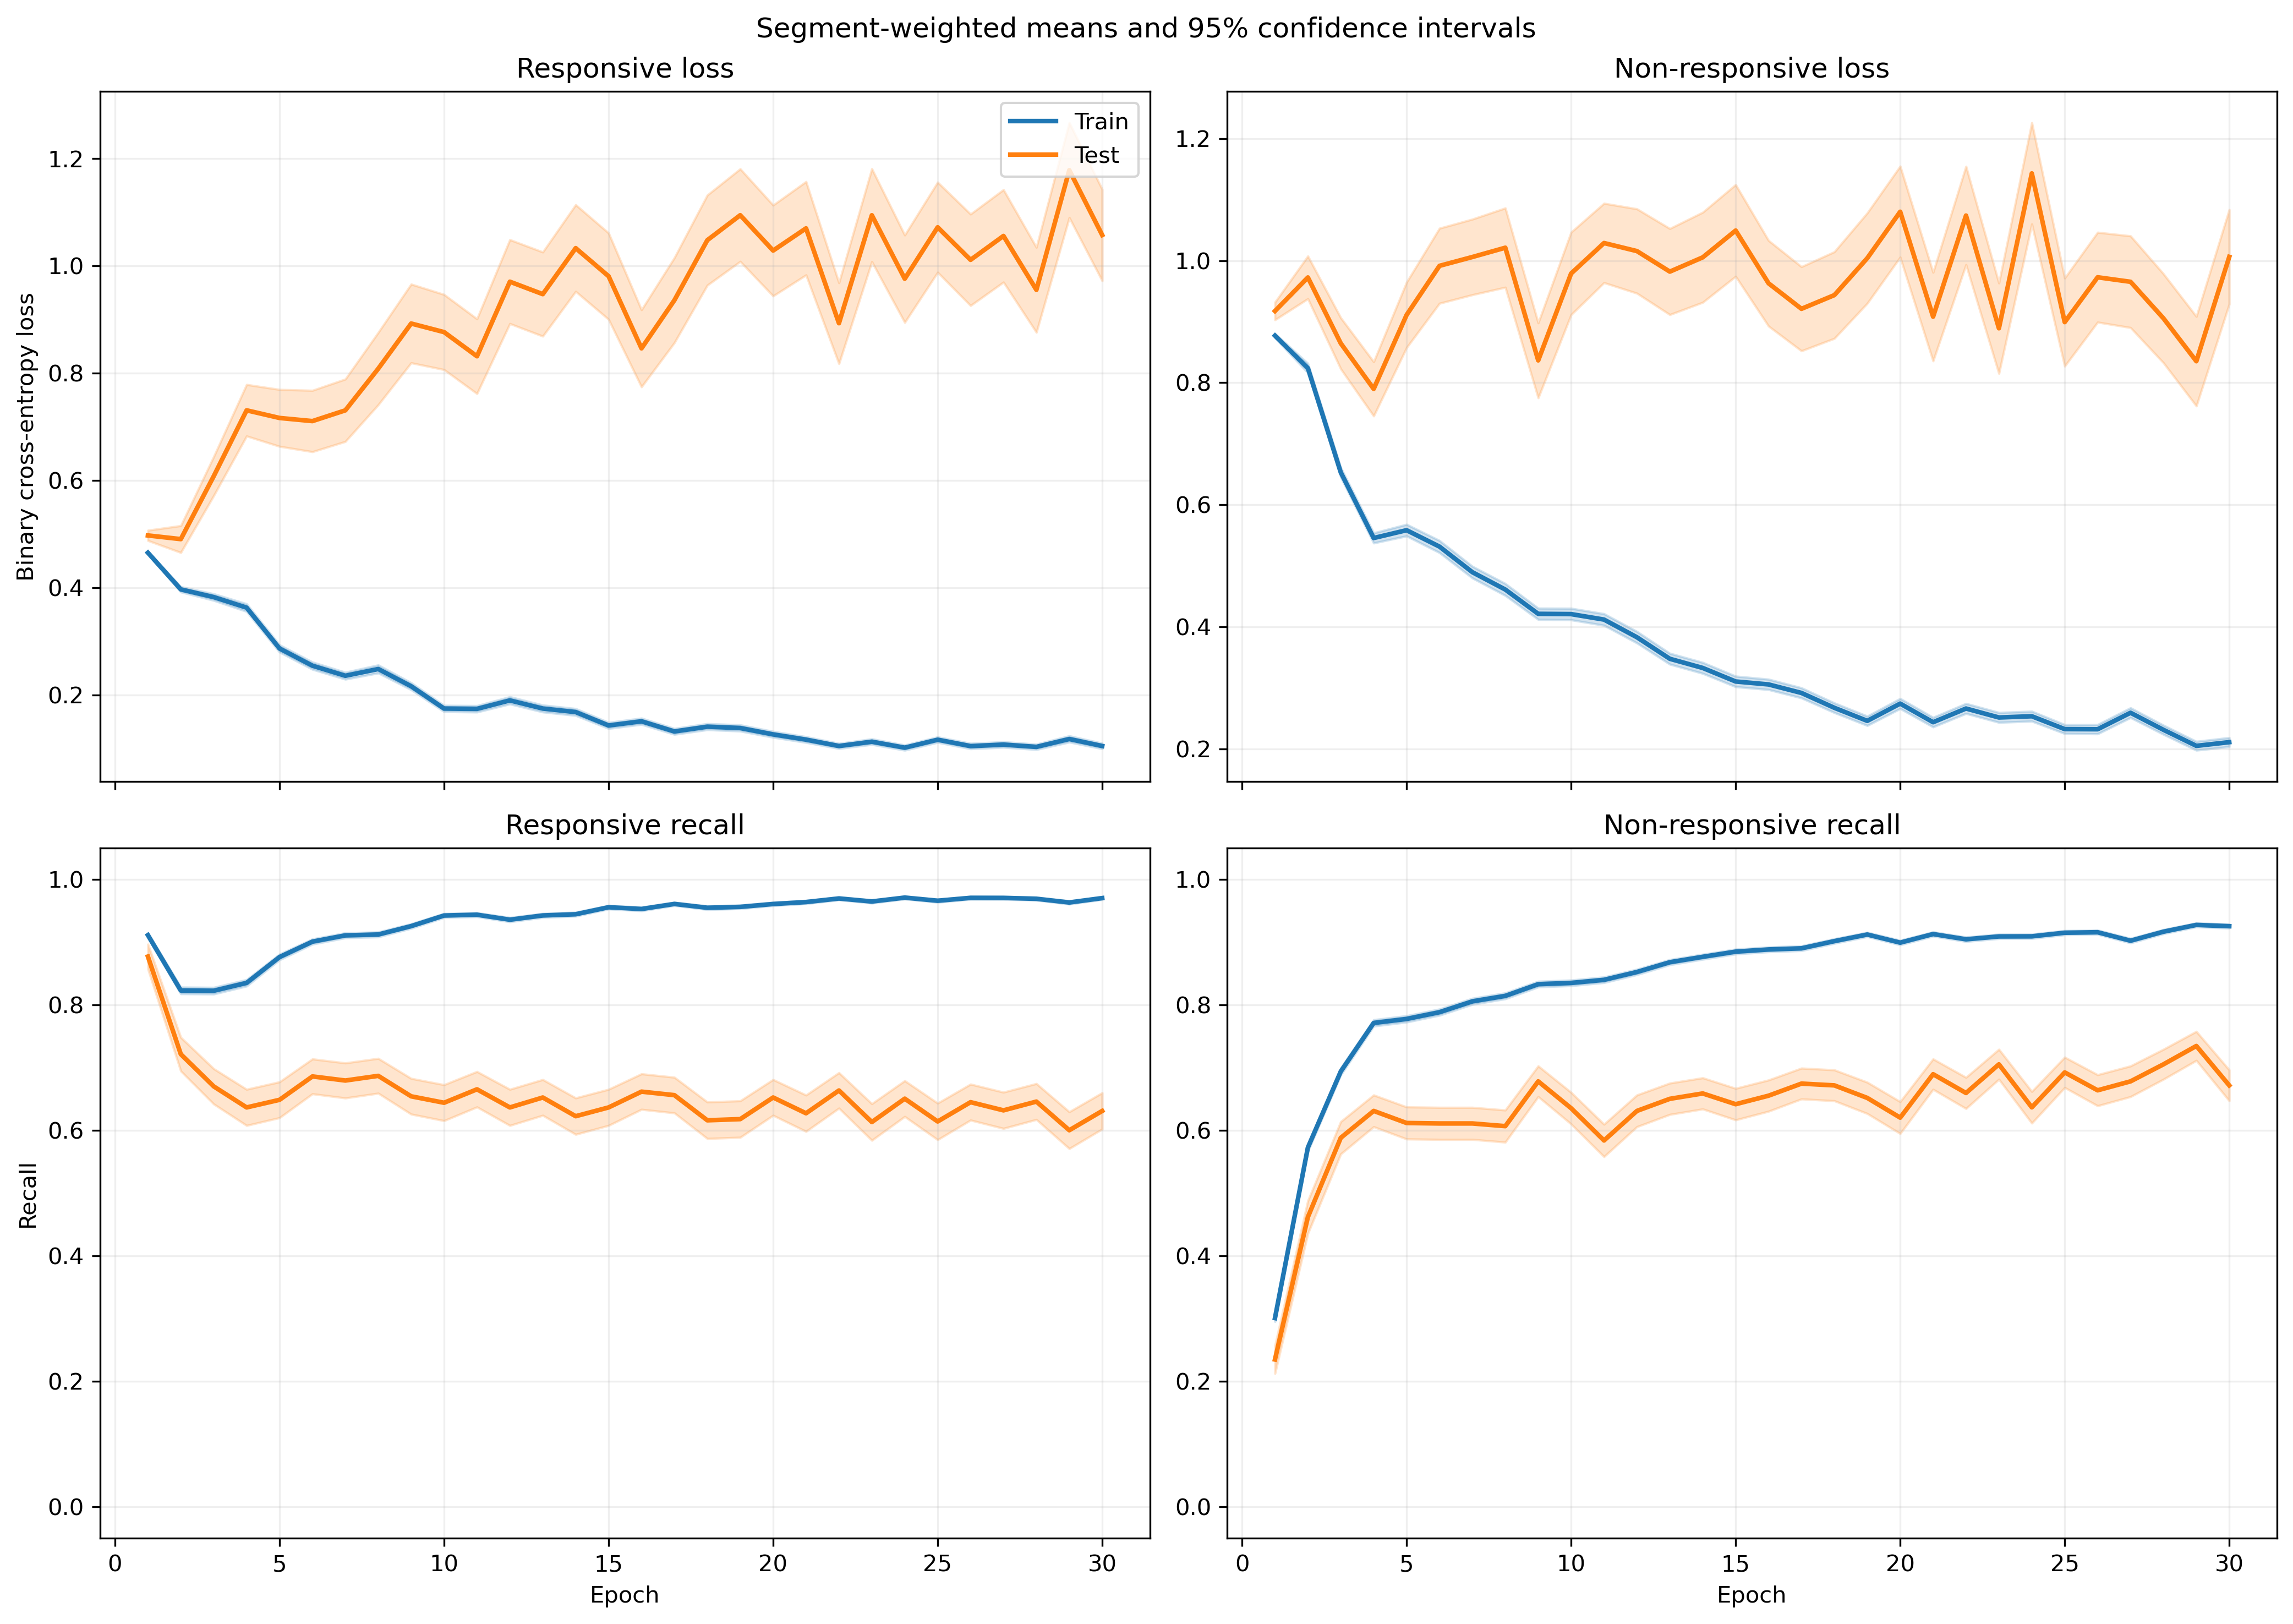

The table this chart was drawn from, first rows:
fold, epoch, split, r_loss, r_loss_count, r_loss_sum, r_loss_sum_sq, r_recall, r_recall_count, r_recall_sum, r_recall_sum_sq, nr_loss, nr_loss_count, nr_loss_sum, nr_loss_sum_sq, nr_recall, nr_recall_count, nr_recall_sum, nr_recall_sum_sq
1, 1, train, 0.5114, 1063, 543.6, 302.6, 0.8815, 1063, 937.0, 937.0, 0.8155, 1401, 1142, 1014, 0.369, 1401, 517.0, 517.0
1, 1, test, 0.3683, 10, 3.683, 1.404, 1.0, 10, 10.0, 10.0, , 0, 0.0, 0.0, , 0, 0.0, 0.0
1, 2, train, 0.4114, 1063, 437.4, 287, 0.8382, 1063, 891.0, 891.0, 0.7644, 1401, 1071, 1207, 0.5617, 1401, 787.0, 787.0
1, 2, test, 0.2059, 10, 2.059, 0.5262, 1.0, 10, 10.0, 10.0, , 0, 0.0, 0.0, , 0, 0.0, 0.0
1, 3, train, 0.3823, 1063, 406.4, 365.5, 0.8006, 1063, 851.0, 851.0, 0.6267, 1401, 877.9, 1150, 0.7281, 1401, 1020, 1020
1, 3, test, 0.3206, 10, 3.206, 2.992, 0.8, 10, 8.0, 8.0, , 0, 0.0, 0.0, , 0, 0.0, 0.0
1, 4, train, 0.3335, 1063, 354.5, 320.3, 0.8344, 1063, 887.0, 887.0, 0.6212, 1401, 870.3, 1206, 0.7402, 1401, 1037, 1037
1, 4, test, 0.1153, 10, 1.153, 0.2347, 1.0, 10, 10.0, 10.0, , 0, 0.0, 0.0, , 0, 0.0, 0.0
1, 5, train, 0.2959, 1063, 314.5, 286.2, 0.8645, 1063, 919.0, 919.0, 0.5848, 1401, 819.3, 1101, 0.7452, 1401, 1044, 1044
1, 5, test, 0.113, 10, 1.13, 0.2875, 1.0, 10, 10.0, 10.0, , 0, 0.0, 0.0, , 0, 0.0, 0.0
1, 6, train, 0.2669, 1063, 283.7, 375.9, 0.8862, 1063, 942.0, 942.0, 0.5105, 1401, 715.2, 1246, 0.7951, 1401, 1114, 1114
1, 6, test, 0.05913, 10, 0.5913, 0.04666, 1.0, 10, 10.0, 10.0, , 0, 0.0, 0.0, , 0, 0.0, 0.0
1, 7, train, 0.2836, 1063, 301.4, 399.7, 0.8702, 1063, 925.0, 925.0, 0.4335, 1401, 607.4, 1100, 0.8415, 1401, 1179, 1179
1, 7, test, 0.08142, 10, 0.8142, 0.1968, 1.0, 10, 10.0, 10.0, , 0, 0.0, 0.0, , 0, 0.0, 0.0
1, 8, train, 0.2876, 1063, 305.7, 445.9, 0.8833, 1063, 939.0, 939.0, 0.4057, 1401, 568.4, 967.4, 0.8415, 1401, 1179, 1179
1, 8, test, 0.5412, 10, 5.412, 11.18, 0.8, 10, 8.0, 8.0, , 0, 0.0, 0.0, , 0, 0.0, 0.0
1, 9, train, 0.3747, 1063, 398.3, 668.2, 0.8476, 1063, 901.0, 901.0, 0.3576, 1401, 501, 882.3, 0.8722, 1401, 1222, 1222
1, 9, test, 0.5779, 10, 5.779, 9.951, 0.7, 10, 7.0, 7.0, , 0, 0.0, 0.0, , 0, 0.0, 0.0
1, 10, train, 0.1818, 1063, 193.3, 260.7, 0.9341, 1063, 993.0, 993.0, 0.4135, 1401, 579.3, 1207, 0.8565, 1401, 1200, 1200
1, 10, test, 0.2961, 10, 2.961, 5.091, 0.9, 10, 9.0, 9.0, , 0, 0.0, 0.0, , 0, 0.0, 0.0
1, 11, train, 0.1789, 1063, 190.1, 300.4, 0.9464, 1063, 1006, 1006, 0.3401, 1401, 476.5, 1023, 0.8772, 1401, 1229, 1229
1, 11, test, 0.2872, 10, 2.872, 6.075, 0.9, 10, 9.0, 9.0, , 0, 0.0, 0.0, , 0, 0.0, 0.0
1, 12, train, 0.1795, 1063, 190.8, 279.8, 0.9294, 1063, 988.0, 988.0, 0.4326, 1401, 606.1, 1389, 0.8465, 1401, 1186, 1186
1, 12, test, 0.08194, 10, 0.8194, 0.3302, 1.0, 10, 10.0, 10.0, , 0, 0.0, 0.0, , 0, 0.0, 0.0
1, 13, train, 0.2223, 1063, 236.4, 324.4, 0.9182, 1063, 976.0, 976.0, 0.4361, 1401, 611, 1038, 0.8315, 1401, 1165, 1165
1, 13, test, 0.06187, 10, 0.6187, 0.08242, 1.0, 10, 10.0, 10.0, , 0, 0.0, 0.0, , 0, 0.0, 0.0
1, 14, train, 0.1273, 1063, 135.3, 162.8, 0.9614, 1063, 1022, 1022, 0.5012, 1401, 702.2, 1424, 0.8037, 1401, 1126, 1126
1, 14, test, 0.03872, 10, 0.3872, 0.023, 1.0, 10, 10.0, 10.0, , 0, 0.0, 0.0, , 0, 0.0, 0.0
1, 15, train, 0.1787, 1063, 189.9, 273.8, 0.9407, 1063, 1000, 1000, 0.2706, 1401, 379.1, 714.1, 0.8965, 1401, 1256, 1256
1, 15, test, 0.3394, 10, 3.394, 7.917, 0.9, 10, 9.0, 9.0, , 0, 0.0, 0.0, , 0, 0.0, 0.0
1, 16, train, 0.1992, 1063, 211.7, 274.7, 0.9389, 1063, 998.0, 998.0, 0.233, 1401, 326.4, 471.2, 0.9143, 1401, 1281, 1281
1, 16, test, 0.2668, 10, 2.668, 2.958, 0.9, 10, 9.0, 9.0, , 0, 0.0, 0.0, , 0, 0.0, 0.0
1, 17, train, 0.1925, 1063, 204.7, 334.6, 0.9304, 1063, 989.0, 989.0, 0.2423, 1401, 339.5, 634.8, 0.9072, 1401, 1271, 1271
1, 17, test, 0.5895, 10, 5.895, 14.42, 0.8, 10, 8.0, 8.0, , 0, 0.0, 0.0, , 0, 0.0, 0.0
1, 18, train, 0.1656, 1063, 176.1, 221.8, 0.9445, 1063, 1004, 1004, 0.2617, 1401, 366.6, 596.1, 0.9065, 1401, 1270, 1270
1, 18, test, 0.0836, 10, 0.836, 0.1799, 1.0, 10, 10.0, 10.0, , 0, 0.0, 0.0, , 0, 0.0, 0.0
1, 19, train, 0.09583, 1063, 101.9, 101.4, 0.9746, 1063, 1036, 1036, 0.2864, 1401, 401.2, 714.1, 0.8936, 1401, 1252, 1252
1, 19, test, 0.3696, 10, 3.696, 6.274, 0.8, 10, 8.0, 8.0, , 0, 0.0, 0.0, , 0, 0.0, 0.0
1, 20, train, 0.1532, 1063, 162.8, 260.2, 0.9511, 1063, 1011, 1011, 0.2769, 1401, 387.9, 815.7, 0.9001, 1401, 1261, 1261
1, 20, test, 0.6475, 10, 6.475, 17.65, 0.8, 10, 8.0, 8.0, , 0, 0.0, 0.0, , 0, 0.0, 0.0
1, 21, train, 0.08316, 1063, 88.4, 108.7, 0.9793, 1063, 1041, 1041, 0.33, 1401, 462.4, 938, 0.8708, 1401, 1220, 1220
1, 21, test, 0.5235, 10, 5.235, 12.28, 0.8, 10, 8.0, 8.0, , 0, 0.0, 0.0, , 0, 0.0, 0.0
1, 22, train, 0.117, 1063, 124.4, 159.2, 0.9633, 1063, 1024, 1024, 0.2812, 1401, 394, 777.6, 0.8958, 1401, 1255, 1255
1, 22, test, 0.09477, 10, 0.9477, 0.2435, 1.0, 10, 10.0, 10.0, , 0, 0.0, 0.0, , 0, 0.0, 0.0
1, 23, train, 0.08833, 1063, 93.9, 122.9, 0.9784, 1063, 1040, 1040, 0.2533, 1401, 354.8, 788.5, 0.9122, 1401, 1278, 1278
1, 23, test, 0.6347, 10, 6.347, 15.04, 0.8, 10, 8.0, 8.0, , 0, 0.0, 0.0, , 0, 0.0, 0.0
1, 24, train, 0.07968, 1063, 84.7, 76.85, 0.9812, 1063, 1043, 1043, 0.2174, 1401, 304.5, 508.8, 0.9215, 1401, 1291, 1291
1, 24, test, 0.638, 10, 6.38, 16.58, 0.8, 10, 8.0, 8.0, , 0, 0.0, 0.0, , 0, 0.0, 0.0
1, 25, train, 0.1399, 1063, 148.7, 222.2, 0.9577, 1063, 1018, 1018, 0.1874, 1401, 262.5, 475.4, 0.9322, 1401, 1306, 1306
1, 25, test, 0.8449, 10, 8.449, 25.02, 0.7, 10, 7.0, 7.0, , 0, 0.0, 0.0, , 0, 0.0, 0.0
1, 26, train, 0.09763, 1063, 103.8, 135.7, 0.9746, 1063, 1036, 1036, 0.2072, 1401, 290.3, 496.3, 0.9215, 1401, 1291, 1291
1, 26, test, 0.06364, 10, 0.6364, 0.09912, 1.0, 10, 10.0, 10.0, , 0, 0.0, 0.0, , 0, 0.0, 0.0
1, 27, train, 0.1287, 1063, 136.8, 281.1, 0.9633, 1063, 1024, 1024, 0.33, 1401, 462.4, 989.9, 0.8822, 1401, 1236, 1236
1, 27, test, 0.265, 10, 2.65, 4.819, 0.9, 10, 9.0, 9.0, , 0, 0.0, 0.0, , 0, 0.0, 0.0
1, 28, train, 0.09912, 1063, 105.4, 126.8, 0.9737, 1063, 1035, 1035, 0.2225, 1401, 311.7, 542.9, 0.9201, 1401, 1289, 1289
1, 28, test, 0.1602, 10, 1.602, 0.9343, 0.9, 10, 9.0, 9.0, , 0, 0.0, 0.0, , 0, 0.0, 0.0
1, 29, train, 0.1079, 1063, 114.7, 182.9, 0.969, 1063, 1030, 1030, 0.208, 1401, 291.4, 574.2, 0.9243, 1401, 1295, 1295
1, 29, test, 0.136, 10, 1.36, 0.8612, 0.9, 10, 9.0, 9.0, , 0, 0.0, 0.0, , 0, 0.0, 0.0
1, 30, train, 0.1427, 1063, 151.6, 218.1, 0.9511, 1063, 1011, 1011, 0.2324, 1401, 325.6, 634.5, 0.9136, 1401, 1280, 1280
1, 30, test, 0.2446, 10, 2.446, 4.237, 0.9, 10, 9.0, 9.0, , 0, 0.0, 0.0, , 0, 0.0, 0.0
... 1,140 more rows
